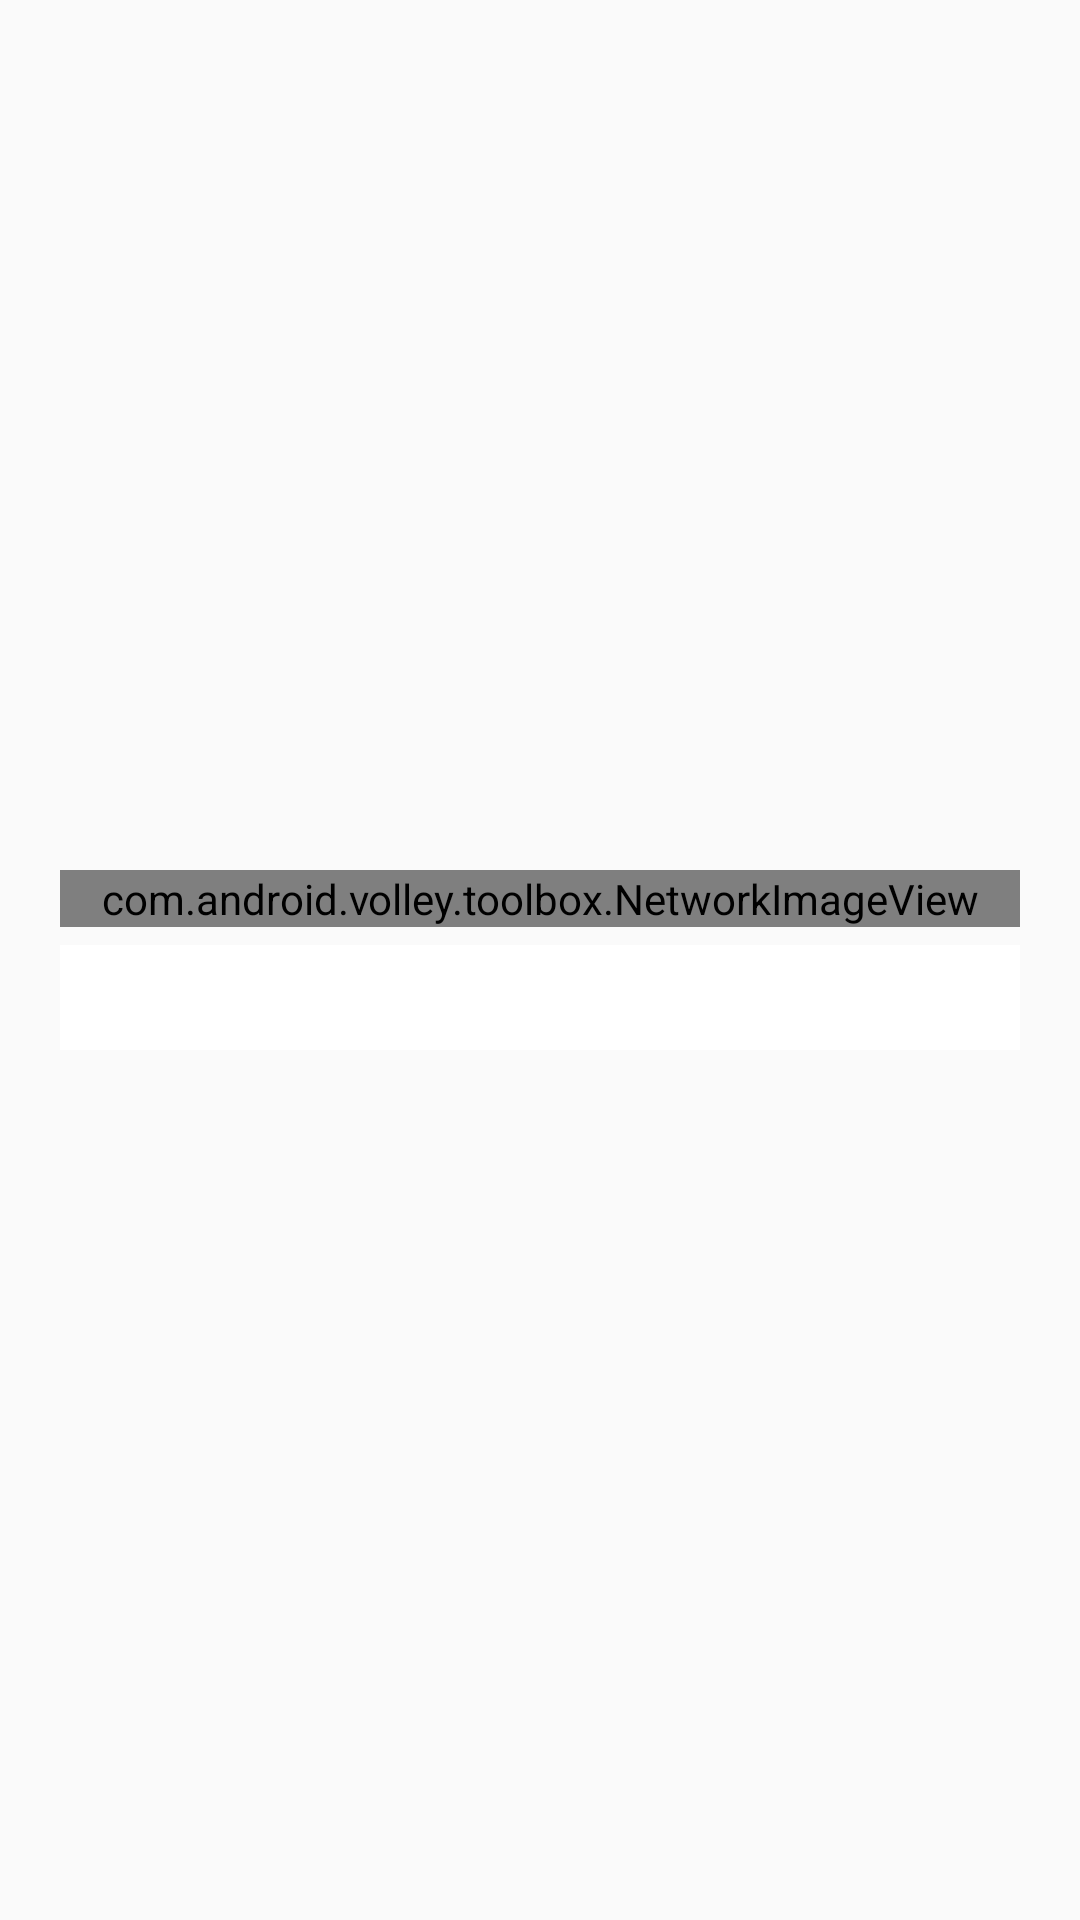

This screen was rendered from an Android layout file. Write that file and the resources it references.
<!-- AndroidManifest.xml: application theme AppTheme -->
<!-- res/layout/fragment_image.xml -->
<LinearLayout xmlns:android="http://schemas.android.com/apk/res/android"
    xmlns:tools="http://schemas.android.com/tools" android:layout_width="match_parent"
    android:orientation="vertical"
    android:layout_height="match_parent"
    android:gravity="center"
    tools:context="com.sanca.catbrowser.ui.ImageFragment">


    <com.android.volley.toolbox.NetworkImageView
        android:id="@+id/img_view"
        android:layout_width="@dimen/full_screen_image_width"
        android:layout_height="wrap_content"
        android:scaleType="fitCenter"
        android:adjustViewBounds="true"/>

    <TextView
        android:id="@+id/txt_description"
        style="@style/FullScreenText"
        android:layout_width="@dimen/full_screen_image_width"
        android:layout_height="wrap_content"
        android:layout_marginTop="@dimen/margin_image_description"
        android:maxWidth="@dimen/description_max_width" />

</LinearLayout>
<!-- resources referenced by this layout -->
<resources>
  <dimen name="description_max_width">200dp</dimen>
  <dimen name="full_screen_image_width">320dp</dimen>
  <dimen name="margin_image_description">6dp</dimen>
  <style name="FullScreenText" parent="DescriptionText">
          <item name="android:textSize">14sp</item>
          <item name="android:maxLines">10</item>
      </style>
  <style name="AppTheme" parent="Theme.AppCompat.Light.DarkActionBar">
          
      </style>
  <style name="DescriptionText" parent="@android:style/TextAppearance">
          <item name="android:gravity">center</item>
          <item name="android:textSize">12sp</item>
          <item name="android:maxLines">2</item>
          <item name="android:padding">@dimen/padding_description</item>
          <item name="android:background">@color/white</item>
      </style>
  <dimen name="padding_description">8dp</dimen>
  <color name="white">#FFFFFF</color>
</resources>
